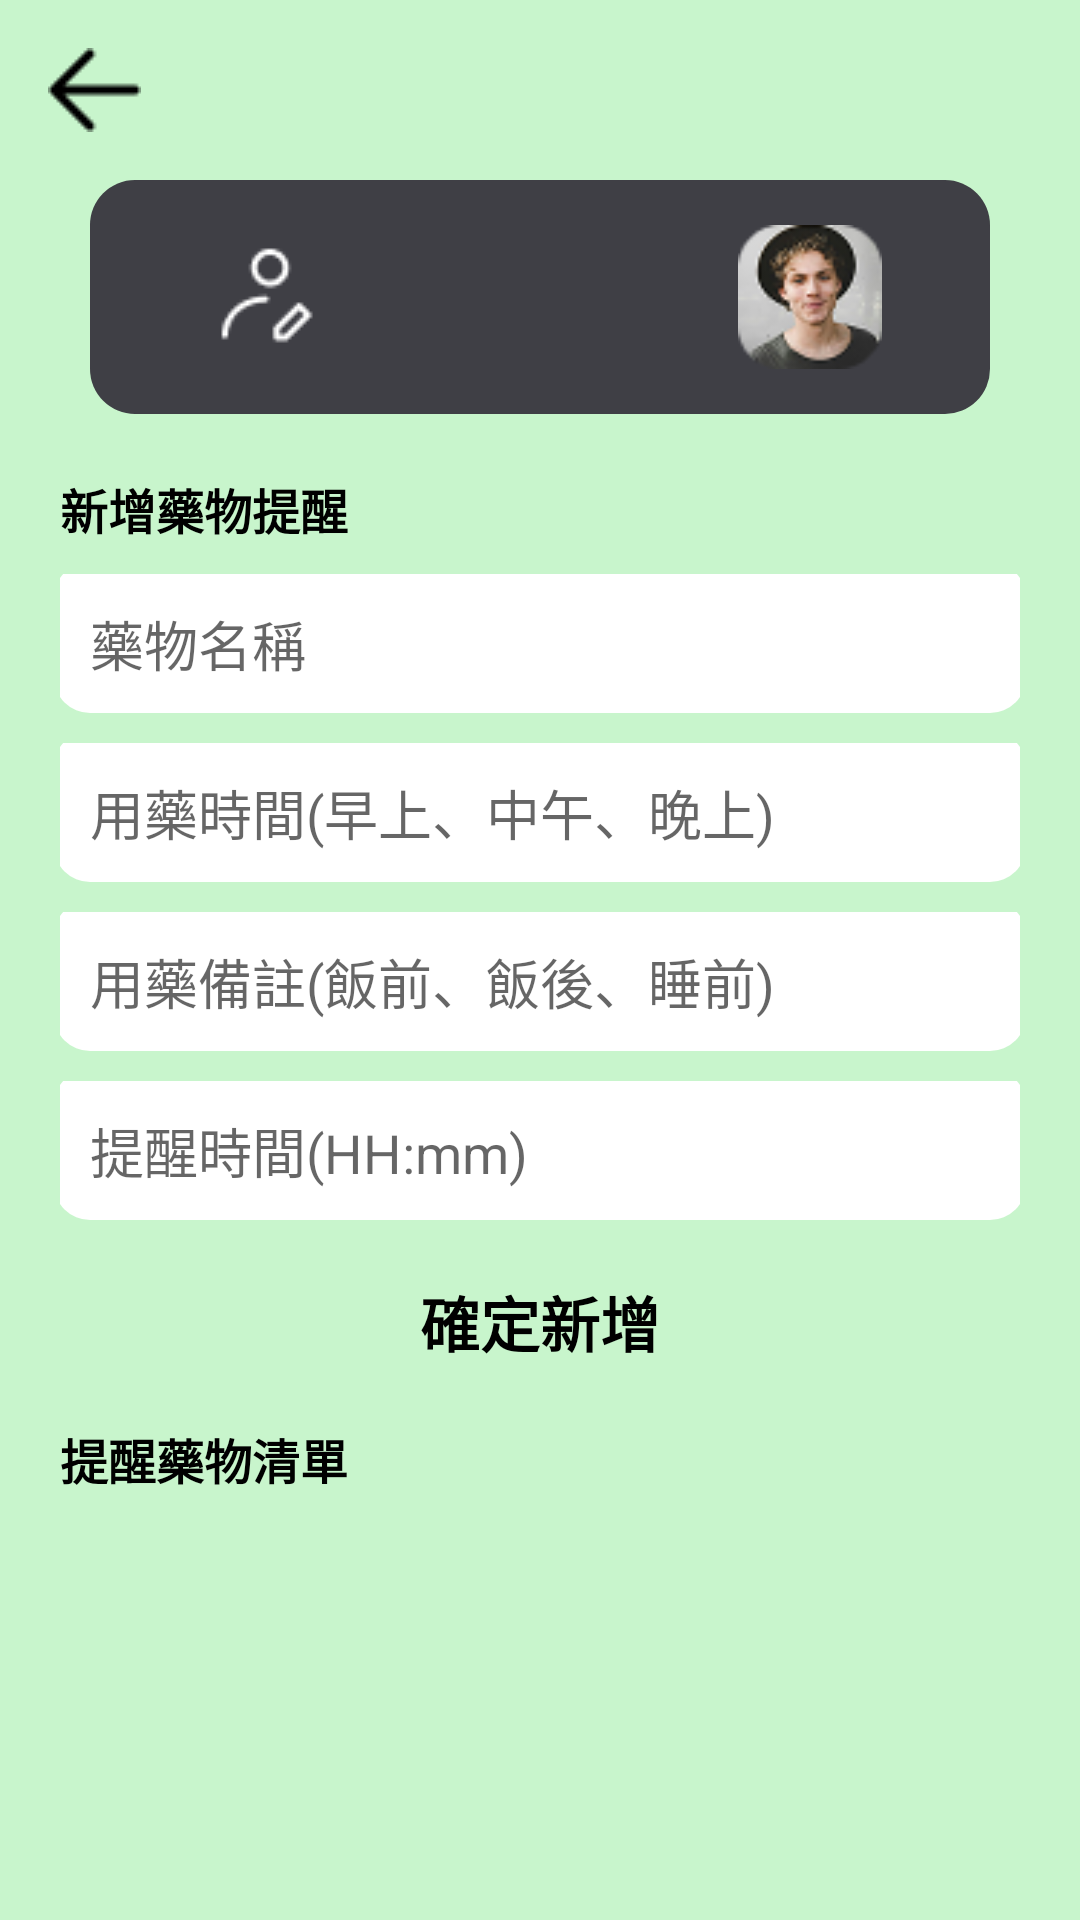

Android layout source for this screen:
<!-- AndroidManifest.xml: application theme Theme.AHHapp -->
<!-- res/layout/fragment_medication_reminder.xml -->
<?xml version="1.0" encoding="utf-8"?>
<RelativeLayout xmlns:android="http://schemas.android.com/apk/res/android"
    android:layout_width="match_parent"
    android:layout_height="match_parent"
    android:background="#C8F5CC">

    
    <ImageView
        android:id="@+id/btnBack"
        android:layout_width="wrap_content"
        android:layout_height="wrap_content"
        android:layout_margin="16dp"
        android:src="@drawable/ic_back"
        android:layout_alignParentStart="true"
        android:layout_alignParentTop="true"/>

    
    <RelativeLayout
        android:id="@+id/headerWrapper"
        android:layout_width="match_parent"
        android:layout_height="wrap_content"
        android:layout_below="@id/btnBack"
        android:layout_marginTop="0dp"
        android:layout_marginStart="20dp"
        android:layout_marginEnd="20dp"
        android:layout_marginBottom="10dp">

        <include layout="@layout/view_header_profile" />
    </RelativeLayout>

    
    <ScrollView
        android:layout_width="match_parent"
        android:layout_height="match_parent"
        android:layout_below="@+id/headerWrapper"
        android:layout_marginLeft="20dp"
        android:layout_marginRight="20dp"
        android:layout_marginBottom="20dp">

        <LinearLayout
            android:layout_width="match_parent"
            android:layout_height="wrap_content"
            android:orientation="vertical">

            
            <TextView
                android:layout_width="wrap_content"
                android:layout_height="wrap_content"
                android:layout_marginBottom="10dp"
                android:textColor="@color/black"
                android:text="新增藥物提醒"
                android:textSize="16sp"
                android:textStyle="bold" />

            <EditText
                android:id="@+id/etMedicineName"
                android:layout_width="match_parent"
                android:layout_height="wrap_content"
                android:hint="藥物名稱"
                android:background="@drawable/edittext_background"
                android:padding="10dp"
                android:layout_marginBottom="10dp" />

            <EditText
                android:id="@+id/etMedicineTime"
                android:layout_width="match_parent"
                android:layout_height="wrap_content"
                android:hint="用藥時間(早上、中午、晚上)"
                android:background="@drawable/edittext_background"
                android:padding="10dp"
                android:layout_marginBottom="10dp" />

            <EditText
                android:id="@+id/etMedicineNote"
                android:layout_width="match_parent"
                android:layout_height="wrap_content"
                android:hint="用藥備註(飯前、飯後、睡前)"
                android:background="@drawable/edittext_background"
                android:padding="10dp"
                android:layout_marginBottom="10dp" />

            <EditText
                android:id="@+id/etReminderTime"
                android:layout_width="match_parent"
                android:layout_height="wrap_content"
                android:hint="提醒時間(HH:mm)"
                android:background="@drawable/edittext_background"
                android:padding="10dp"
                android:layout_marginBottom="10dp" />

            <Button
                android:id="@+id/btnAddReminder"
                android:layout_width="match_parent"
                android:layout_height="wrap_content"
                android:layout_marginBottom="10dp"
                android:background="@drawable/login_btn_bg"
                android:text="確定新增"
                android:textColor="#000000"
                android:textSize="20sp"
                android:textStyle="bold" />

            
            <TextView
                android:layout_width="wrap_content"
                android:layout_height="wrap_content"
                android:text="提醒藥物清單"
                android:textStyle="bold"
                android:textColor="@color/black"
                android:textSize="16sp"
                android:layout_marginBottom="10dp" />

            <androidx.recyclerview.widget.RecyclerView
                android:id="@+id/rvReminderList"
                android:layout_width="match_parent"
                android:layout_height="wrap_content"
                android:nestedScrollingEnabled="false"
                android:background="#E7F9E6"
                android:overScrollMode="never" />

        </LinearLayout>
    </ScrollView>
</RelativeLayout>
<!-- res/layout/view_header_profile.xml (included above) -->
<?xml version="1.0" encoding="utf-8"?>
<merge xmlns:android="http://schemas.android.com/apk/res/android">
    <LinearLayout
        xmlns:android="http://schemas.android.com/apk/res/android"
        android:id="@+id/etProfile"
        android:layout_width="match_parent"
        android:layout_height="wrap_content"
        android:orientation="horizontal"
        android:gravity="center_vertical"
        android:background="@drawable/home_header_bg"
        android:padding="15dp"
        android:layout_marginStart="10dp"
        android:layout_marginEnd="10dp"
        android:layout_marginBottom="10dp">

        <ImageView
            android:layout_width="0dp"
            android:layout_height="48dp"
            android:layout_weight="1"
            android:src="@drawable/ic_header_edit"
            android:scaleType="centerInside" />

        <TextView
            android:id="@+id/tvUsername"
            android:layout_width="0dp"
            android:layout_height="wrap_content"
            android:layout_weight="1"
            android:text=""
            android:textSize="18sp"
            android:textColor="#FFFFFF"
            android:textStyle="bold"
            android:gravity="center" />

        <ImageView
            android:id="@+id/ivUserPhoto"
            android:layout_width="0dp"
            android:layout_height="48dp"
            android:layout_weight="1"
            android:src="@drawable/ic_user_photo"
            android:scaleType="centerInside" />
    </LinearLayout>
</merge>
<!-- resources referenced by this layout -->
<resources>
  <color name="black">#FF000000</color>
  <!-- drawable edittext_background (drawable) -->
  <?xml version="1.0" encoding="utf-8"?>
  <layer-list xmlns:android="http://schemas.android.com/apk/res/android">
  
      <item>
          <shape android:shape="rectangle">
              <solid android:color="#666666" />
              <corners android:radius="15dp" />
          </shape>
      </item>
  
      <item android:top="-4dp" android:left="-2dp" android:right="-2dp">
          <shape android:shape="rectangle">
              <solid android:color="#FFFFFF" />
              <corners android:radius="12dp" />
          </shape>
      </item>
  
  </layer-list>
  <!-- drawable home_header_bg (drawable) -->
  <?xml version="1.0" encoding="utf-8"?>
  <shape
      xmlns:android="http://schemas.android.com/apk/res/android"
      android:shape="rectangle">
      <solid android:color="#3F3F45" /> 
      <corners android:radius="15dp" /> 
  </shape>
  <!-- drawable ic_back: png bitmap (drawable, 246 bytes) -->
  <!-- drawable ic_header_edit: png bitmap (drawable, 523 bytes) -->
  <!-- drawable ic_user_photo: png bitmap (drawable, 6191 bytes) -->
  <style name="Theme.AHHapp" parent="Theme.AppCompat.Light.NoActionBar">
          
          <item name="colorPrimary">@color/purple_500</item>
          <item name="colorPrimaryVariant">@color/purple_700</item>
          <item name="colorOnPrimary">@color/white</item>
          
          <item name="colorSecondary">@color/teal_200</item>
          <item name="colorSecondaryVariant">@color/teal_700</item>
          <item name="colorOnSecondary">@color/black</item>
          
          <item name="android:statusBarColor">?attr/colorPrimaryVariant</item>
          
      </style>
  <color name="purple_500">#FF6200EE</color>
  <color name="purple_700">#FF3700B3</color>
  <color name="white">#FFFFFFFF</color>
  <color name="teal_200">#FF03DAC5</color>
  <color name="teal_700">#FF018786</color>
</resources>
